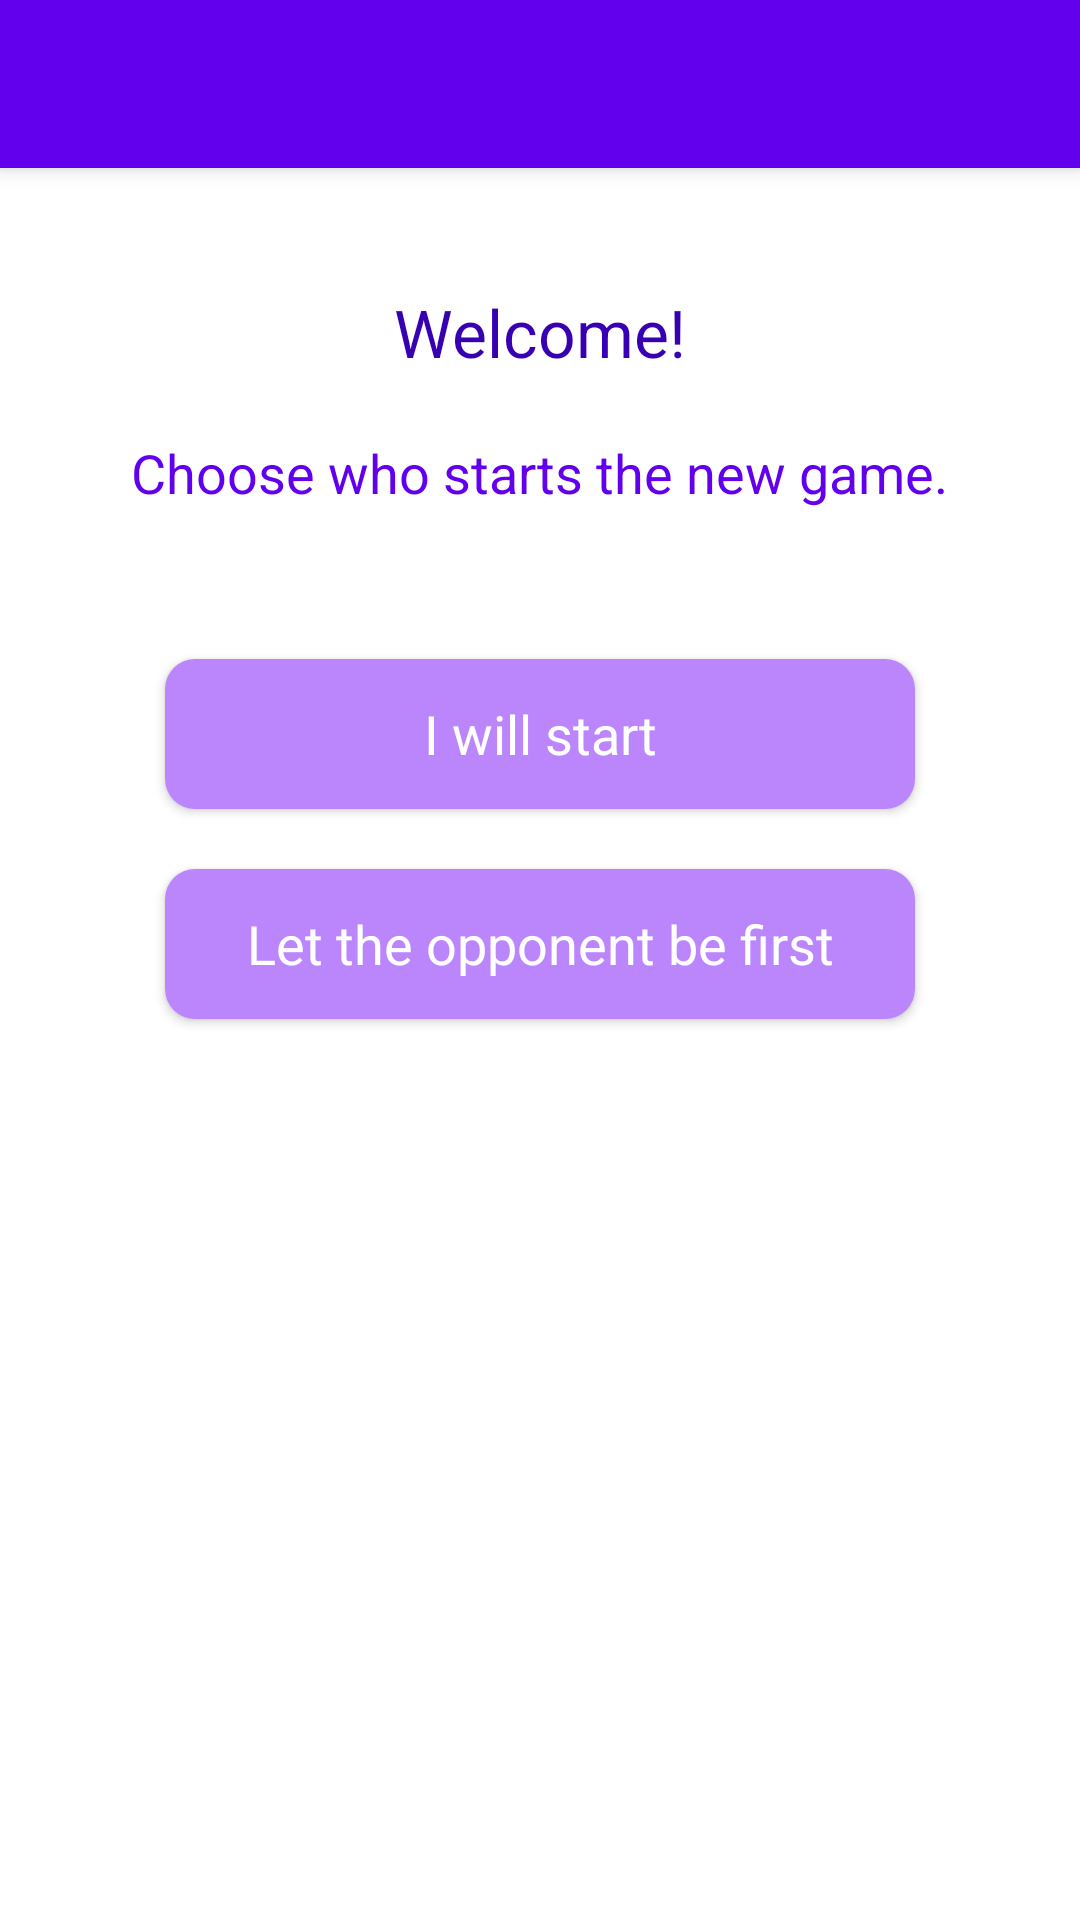

Produce the Android XML layout that renders to this screen, including the resource entries it uses.
<!-- AndroidManifest.xml: application theme AppTheme -->
<!-- res/layout/activity_main.xml -->
<?xml version="1.0" encoding="utf-8"?>
<LinearLayout
    xmlns:android="http://schemas.android.com/apk/res/android"
    xmlns:tools="http://schemas.android.com/tools"
    android:orientation="vertical"
    android:layout_width="match_parent"
    android:layout_height="match_parent"
    tools:context=".MainActivity">

    <androidx.appcompat.widget.Toolbar
        android:id="@+id/activity_main_toolbar"
        android:layout_width="match_parent"
        android:layout_height="?attr/actionBarSize"
        android:background="?attr/colorPrimary"
        android:elevation="4dp"
        android:theme="@style/ThemeOverlay.AppCompat.ActionBar"/>

    <ScrollView
        android:layout_width="match_parent"
        android:layout_height="match_parent">

        <LinearLayout
            android:layout_width="match_parent"
            android:layout_height="wrap_content"
            android:orientation="vertical"
            android:gravity="center_horizontal">

            <TextView
                android:id="@+id/welcome"
                android:layout_width="wrap_content"
                android:layout_height="wrap_content"
                android:text="@string/activity_main_welcome_message"
                style="@style/PrimaryTitle"
                android:layout_marginTop="40dp"
                android:layout_marginBottom="20dp"/>

            <TextView
                android:id="@+id/choose_first_player_prompt"
                android:layout_width="wrap_content"
                android:layout_height="wrap_content"
                android:text="@string/activity_main_choose_who_starts"
                style="@style/SecondaryTitle"
                android:layout_marginBottom="40dp"/>

            <Button
                android:id="@+id/button_user_will_start"
                android:layout_width="250dp"
                android:layout_height="50dp"
                android:text="@string/activity_main_i_will_start"
                style="@style/GameStartButtonStyle"/>

            <Button
                android:id="@+id/button_computer_will_start"
                android:layout_width="250dp"
                android:layout_height="50dp"
                android:text="@string/activity_main_let_opponent_start"
                style="@style/GameStartButtonStyle"/>

            <TextView
                android:id="@+id/choose_old_game_prompt"
                android:layout_width="wrap_content"
                android:layout_height="wrap_content"
                android:text="@string/or"
                style="@style/SecondaryTitle"
                android:layout_marginTop="20dp"
                android:layout_marginBottom="20dp"
                android:visibility="invisible"/>

            <Button
                android:id="@+id/activity_main_button_play_previous_game"
                android:layout_width="250dp"
                android:layout_height="50dp"
                android:layout_marginBottom="50dp"
                android:text="@string/continue_previous_game"
                style="@style/GameStartButtonStyle"
                android:visibility="invisible"/>

        </LinearLayout>

    </ScrollView>

</LinearLayout>
<!-- resources referenced by this layout -->
<resources>
  <string name="activity_main_choose_who_starts">Choose who starts the new game.</string>
  <string name="activity_main_i_will_start">I will start</string>
  <string name="activity_main_let_opponent_start">Let the opponent be first</string>
  <string name="activity_main_welcome_message">Welcome!</string>
  <string name="continue_previous_game">Continue previous game</string>
  <string name="or">Or…</string>
  <style name="GameStartButtonStyle" parent="@style/Widget.AppCompat.Button">
          <item name="android:textColor">@android:color/white</item>
          <item name="android:textAppearance">@style/TextAppearance.AppCompat.Medium</item>
          <item name="android:background">@drawable/rounded_filled_accent_color_rect</item>
          <item name="android:layout_margin">10dp</item>
      </style>
  <style name="PrimaryTitle" parent="@style/TextAppearance.AppCompat.Large">
          <item name="android:textColor">@color/colorPrimaryDark</item>
          <item name="android:layout_centerHorizontal">true</item>
      </style>
  <style name="SecondaryTitle" parent="@style/TextAppearance.AppCompat.Medium">
          <item name="android:textColor">@color/colorPrimary</item>
          <item name="android:layout_centerHorizontal">true</item>
      </style>
  <style name="AppTheme" parent="Theme.AppCompat.Light.NoActionBar">
          <item name="colorPrimary">@color/colorPrimary</item>
          <item name="colorPrimaryDark">@color/colorPrimaryDark</item>
          <item name="colorAccent">@color/colorAccent</item>
          <item name="android:windowBackground">@android:color/white</item>
      </style>
  <!-- drawable rounded_filled_accent_color_rect (drawable) -->
  <?xml version="1.0" encoding="utf-8"?>
  <shape xmlns:android="http://schemas.android.com/apk/res/android" android:id="@+id/listview_background_shape">
      <padding android:left="5dp"
               android:top="5dp"
               android:right="5dp"
               android:bottom="5dp" />
      <corners android:radius="10dp" />
      <solid android:color="@color/colorAccent" />
  </shape>
  <color name="colorPrimaryDark">#3700B3</color>
  <color name="colorPrimary">#6200EE</color>
  <color name="colorAccent">#BB86FC</color>
</resources>
